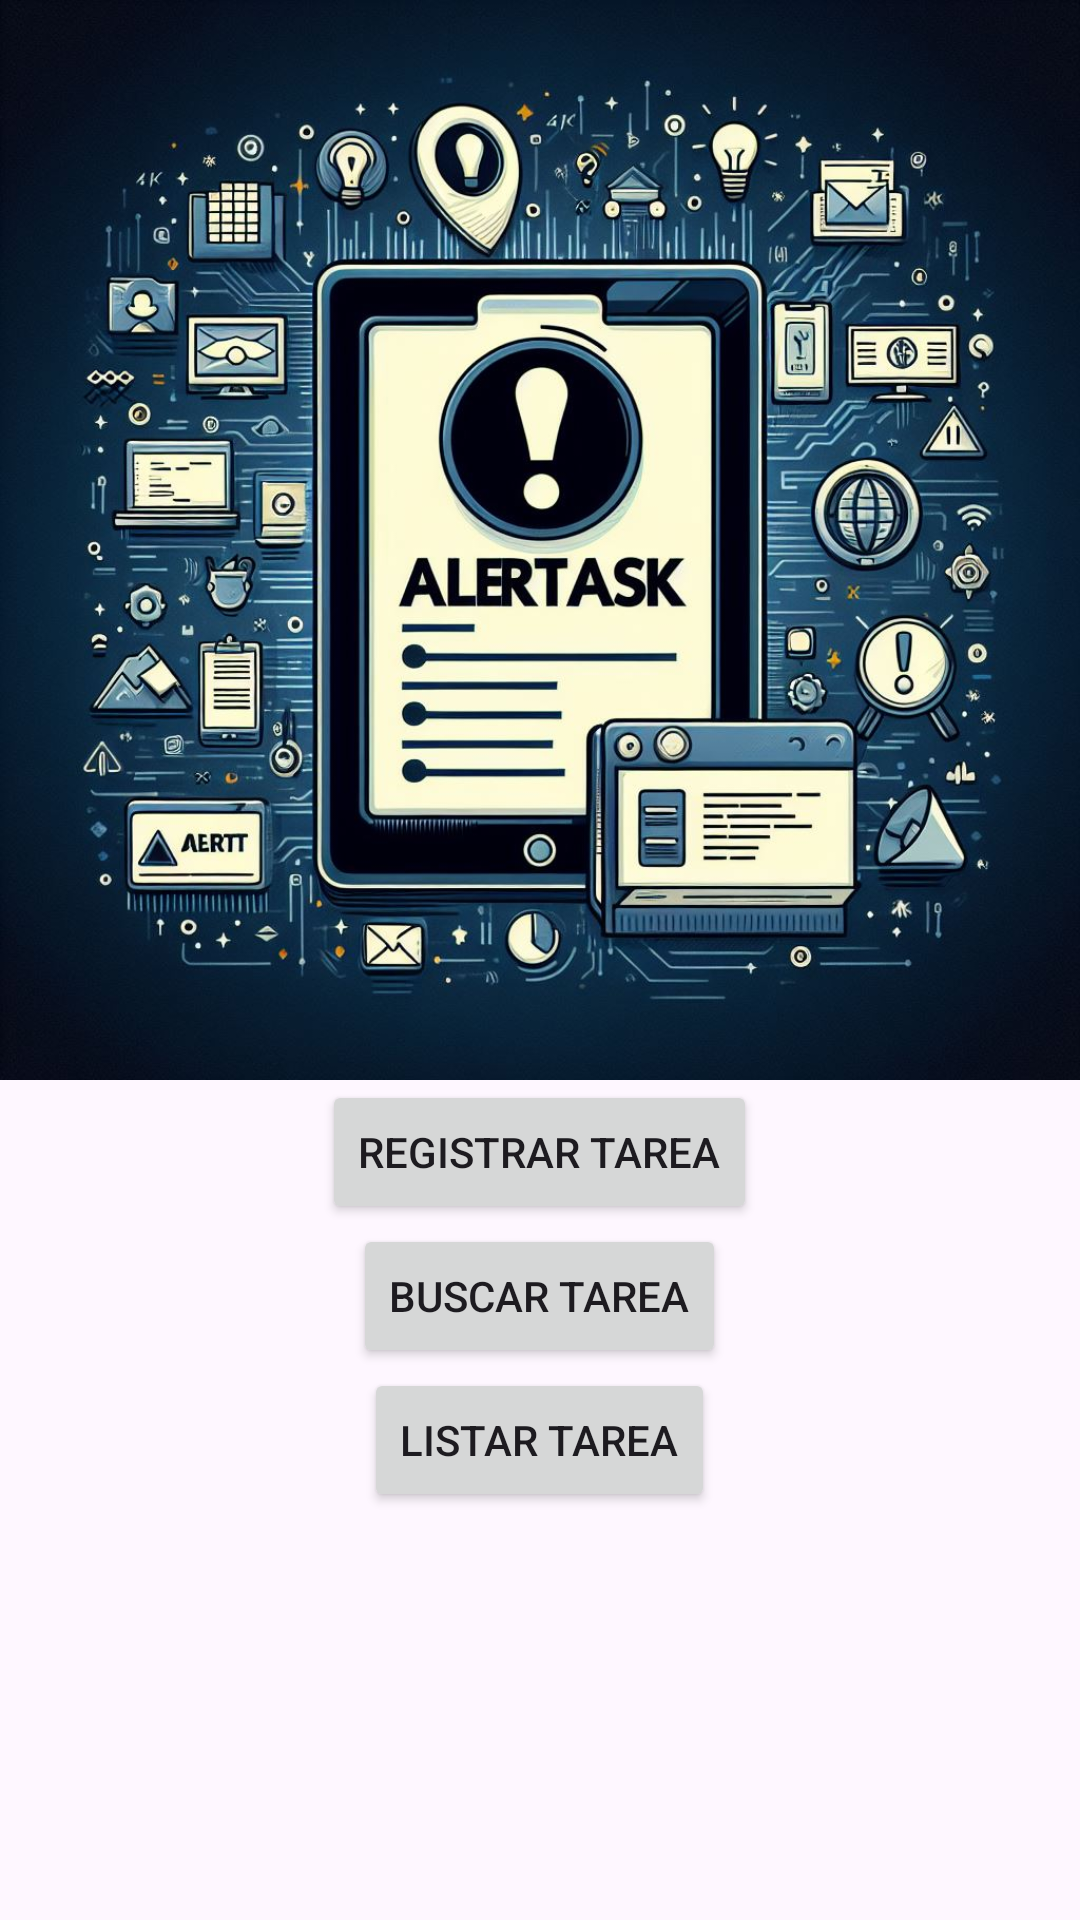

The Android layout XML behind this screen, and the referenced resources:
<!-- AndroidManifest.xml: application theme Theme.Alertask_v2_0 -->
<!-- res/layout/activity_main.xml -->
<?xml version="1.0" encoding="utf-8"?>
<LinearLayout
    xmlns:android="http://schemas.android.com/apk/res/android"
    xmlns:app="http://schemas.android.com/apk/res-auto"
    xmlns:tools="http://schemas.android.com/tools"
    android:layout_width="match_parent"
    android:layout_height="match_parent"
    android:orientation="vertical"
    tools:context=".MainActivity">

    

    <ImageView
        android:layout_width="match_parent"
        android:layout_height="wrap_content"
        android:adjustViewBounds="true"
        android:src="@drawable/fondo_01"
        android:contentDescription="@string/app_name"
        />

    <Button
        android:layout_width="wrap_content"
        android:layout_height="wrap_content"
        android:id="@+id/btnregistrar"
        android:layout_gravity="center_horizontal"
        android:text="@string/str_btnregistrar"
        android:onClick="onClick"
        />

    <Button
        android:layout_width="wrap_content"
        android:layout_height="wrap_content"
        android:id="@+id/btnbuscar"
        android:layout_gravity="center_horizontal"
        android:text="@string/str_btnbuscar"
        android:onClick="onClick"
        />

    <Button
        android:layout_width="wrap_content"
        android:layout_height="wrap_content"
        android:id="@+id/btnlistar"
        android:layout_gravity="center_horizontal"
        android:text="@string/str_btnlistar"
        android:onClick="onClick"
        />


</LinearLayout>
<!-- resources referenced by this layout -->
<resources>
  <!-- drawable fondo_01: jpg bitmap (drawable, 157244 bytes) -->
  <string name="app_name">Alertask_v2_0</string>
  <string name="str_btnbuscar">Buscar Tarea</string>
  <string name="str_btnlistar">Listar Tarea</string>
  <string name="str_btnregistrar">Registrar Tarea</string>
  <style name="Theme.Alertask_v2_0" parent="Base.Theme.Alertask_v2_0" />
  <style name="Base.Theme.Alertask_v2_0" parent="Theme.Material3.DayNight.NoActionBar">
          
          
      </style>
</resources>
